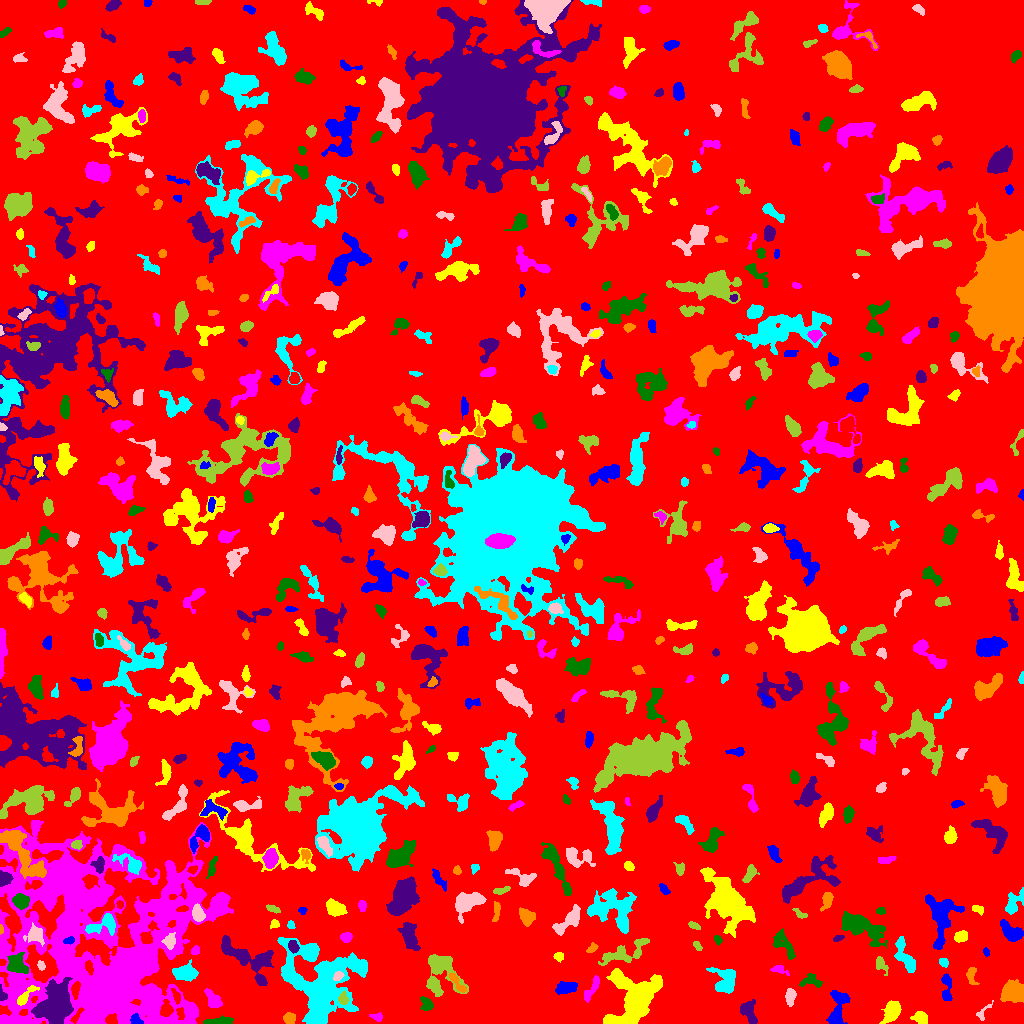

The data file committed next to this chart (first rows):
ID, X, Y, A, B, theta, total_flux, mu_max, mu_median, mu_mean, R_fwhm, R_e, R10, R90, x_start, x_end, y_start, y_end, area, greylevel
0, 495.7, 499.6, 297.4, 286.9, -0.8966, 3342057, 19.0, 4.0, 4.262, 98.49, 258.7, 98.78, 403.5, 0, 1023, 0, 1023, 784240, 4.262
1, 136.5, 4.081, 3.431, 2.145, -0.7553, 234.0, 5.0, 2.0, 2.229, 3.785, 3.192, 1.262, 4.82, 130, 143, 0, 10, 105, 18.23
2, 920, 6.129, 3.267, 2.575, -0.3426, 529.0, 10.0, 2.0, 3.168, 3.868, 3.523, 1.262, 5.863, 910, 927, 0, 12, 167, 11.17
3, 377.6, 6.253, 2.272, 1.793, 0.0115, 154.0, 5.0, 2.0, 1.75, 3.192, 2.459, 0.9772, 3.742, 369, 382, 2, 11, 88, 13.75
4, 219.1, 2.127, 7.96, 1.627, 0.05126, 850.0, 11.0, 5.0, 4.67, 4.514, 4.222, 1.596, 6.507, 203, 233, 0, 8, 182, 12.67
5, 748.7, 12.26, 6.025, 3.305, -1.213, 1075, 9.0, 4.0, 3.938, 5.726, 5.046, 2.034, 7.959, 740, 757, 0, 24, 273, 10.94
6, 289.1, 5.057, 2.853, 2.424, 0.1577, 582.0, 11.0, 4.0, 4.512, 3.827, 3.385, 1.382, 5.323, 283, 295, 0, 11, 129, 14.51
7, 320.3, 41.01, 21.9, 19.62, -1.042, 24323, 20.0, 7.0, 7.359, 16.06, 18.67, 7.247, 28.66, 277, 367, 0, 86, 3305, 14.36
8, 983, 10.63, 6.096, 2.225, 0.9157, 338.0, 8.0, 3.0, 3.25, 3.338, 3.241, 1.128, 5.171, 976, 993, 3, 23, 104, 11.25
9, 343.4, 24.93, 3.133, 2.285, -1.5, 384.0, 8.0, 3.0, 3.459, 4.029, 3.29, 1.262, 5.14, 338, 349, 19, 33, 111, 18.46
10, 176.2, 27.51, 3.768, 1.651, -1.201, 257.0, 5.0, 2.0, 2.622, 3.785, 3.038, 1.262, 4.787, 171, 180, 19, 35, 98, 15.62
11, 837.4, 15.12, 10.82, 4.119, 1.381, 1582, 9.0, 4.0, 3.714, 6.864, 6.457, 2.459, 10.03, 826, 850, 0, 33, 426, 10.71
12, 891.6, 12.05, 6.147, 3.37, 1.017, 1431, 10.0, 4.0, 4.5, 7.001, 5.642, 2.257, 8.612, 879, 901, 0, 23, 318, 11.5
13, 213.1, 23.1, 4.904, 2.841, -0.9607, 620.0, 6.0, 3.0, 2.768, 6.232, 4.514, 1.784, 7.024, 204, 222, 16, 35, 224, 12.77
14, 426.6, 18.64, 3.571, 2.787, -0.9894, 673.0, 10.0, 4.0, 4.517, 4.37, 3.742, 1.493, 6.024, 420, 433, 13, 27, 149, 16.52
15, 2.225, 29.6, 4.363, 1.675, -1.284, 173.0, 4.0, 2.0, 2.11, 4.184, 2.821, 1.128, 4.297, 0, 7, 23, 39, 82, 16.11
16, 1012, 31.31, 5.364, 4.875, 0.09042, 2727, 17.0, 6.0, 6.101, 5.754, 6.507, 2.459, 10.05, 1000, 1023, 21, 44, 447, 13.1
17, 725.5, 42.86, 6.809, 5.619, 1.543, 2231, 11.0, 5.0, 5.013, 7.777, 6.58, 2.646, 10.17, 706, 735, 30, 56, 445, 14.01
18, 790.4, 27.0, 3.976, 2.225, 1.459, 838.0, 12.0, 5.0, 5.372, 4.478, 3.656, 1.382, 6.05, 785, 796, 17, 35, 156, 12.37
19, 440.5, 52.31, 11.86, 8.401, -1.142, 3717, 13.0, 4.0, 4.815, 7.527, 8.311, 3.192, 13.63, 426, 468, 27, 69, 772, 13.81
20, 517.8, 12.32, 18.23, 9.812, -0.1445, 41934, 73.0, 6.0, 14.39, 11.07, 11.44, 4.406, 22.28, 450, 562, 0, 59, 2915, 22.39
21, 565.7, 35.59, 5.368, 2.68, 0.1689, 1110, 9.0, 5.0, 4.703, 6.155, 4.787, 1.954, 7.421, 555, 577, 29, 42, 236, 14.7
22, 24.88, 26.73, 6.842, 2.184, 0.8046, 795.0, 9.0, 4.0, 4.368, 5.015, 4.26, 1.693, 6.676, 17, 39, 18, 38, 182, 19.37
23, 591.6, 34.22, 7.663, 2.095, 1.026, 729.0, 8.0, 4.0, 3.738, 5.754, 4.549, 1.784, 6.933, 584, 599, 21, 48, 195, 12.74
24, 810.7, 42.33, 5.623, 2.991, -0.07269, 455.0, 5.0, 2.0, 2.42, 4.886, 4.37, 1.693, 6.747, 799, 822, 36, 50, 188, 11.42
25, 54.78, 18.4, 10.4, 8.111, 0.8005, 5836, 13.0, 4.0, 4.992, 10.4, 9.918, 3.949, 16.1, 31, 73, 0, 46, 1169, 17.99
26, 456.5, 41.5, 6.709, 1.866, -0.9181, 599.0, 9.0, 4.0, 3.89, 3.949, 3.868, 1.493, 6.155, 449, 466, 31, 50, 154, 17.89
27, 185.7, 51.06, 5.489, 3.496, 0.1011, 1895, 14.0, 5.0, 5.623, 5.917, 5.202, 2.111, 8.593, 172, 198, 42, 64, 337, 14.62
28, 338.1, 47.33, 2.45, 1.703, 0.6533, 207.0, 8.0, 2.0, 2.435, 2.877, 2.523, 0.7979, 4.107, 333, 344, 43, 52, 85, 19.44
29, 881, 58.85, 4.642, 2.474, -1.058, 384.0, 5.0, 2.0, 2.704, 4.687, 3.7, 1.493, 5.781, 876, 888, 48, 67, 142, 9.704
30, 507.4, 44.64, 2.607, 1.503, 1.117, 162.0, 5.0, 2.0, 2.382, 3.038, 2.523, 0.9772, 3.909, 504, 511, 40, 50, 68, 15.38
31, 946.5, 35.76, 8.842, 2.141, -1.515, 512.0, 6.0, 2.0, 2.415, 5.202, 4.068, 1.596, 6.555, 941, 952, 23, 50, 212, 10.42
32, 634, 26.32, 14.76, 11.54, 0.979, 12290, 20.0, 7.0, 7.508, 12.44, 12.73, 4.886, 19.71, 603, 662, 0, 55, 1637, 15.51
33, 779, 53.69, 4.856, 1.922, -0.2694, 223.0, 4.0, 2.0, 1.973, 5.015, 3.523, 1.382, 5.293, 770, 789, 48, 58, 113, 11.97
34, 17.21, 59.01, 5.536, 4.311, -0.8394, 1549, 9.0, 5.0, 4.752, 7.527, 5.944, 2.394, 8.992, 7, 28, 50, 71, 326, 15.75
35, 246.5, 65.9, 17.34, 6.757, -0.5513, 5024, 12.0, 6.0, 5.876, 11.77, 9.541, 3.742, 14.67, 221, 273, 38, 88, 855, 13.88
36, 970.9, 48.44, 4.353, 2.104, -1.513, 248.0, 5.0, 2.0, 1.746, 3.241, 3.385, 1.128, 5.47, 966, 979, 39, 56, 142, 9.746
37, 943.8, 60.95, 2.314, 1.901, -0.5675, 268.0, 7.0, 3.0, 3.392, 3.432, 2.646, 0.9772, 4.146, 939, 948, 56, 65, 79, 11.39
38, 40.87, 58.01, 2.17, 1.522, -1.133, 173.0, 8.0, 2.0, 2.544, 2.394, 2.185, 0.7979, 3.613, 37, 45, 53, 63, 68, 11.54
39, 625.6, 71.3, 14.33, 4.46, 0.3785, 1850, 9.0, 3.0, 3.671, 6.628, 7.247, 2.706, 11.2, 598, 649, 58, 85, 504, 11.67
40, 850.7, 56.21, 4.356, 2.535, -1.462, 1071, 13.0, 4.0, 5.25, 4.951, 4.068, 1.596, 6.58, 845, 858, 47, 65, 204, 13.25
41, 986.2, 71.38, 2.16, 1.46, -1.291, 162.0, 7.0, 3.0, 3.115, 2.646, 2.257, 0.7979, 3.478, 983, 989, 67, 76, 52, 10.12
42, 559, 67.15, 2.138, 2.028, 1.007, 204.0, 6.0, 2.0, 2.488, 3.523, 2.585, 0.9772, 4.146, 553, 563, 61, 71, 82, 11.49
43, 195.4, 72.93, 2.314, 1.977, 0.7394, 223.0, 6.0, 3.0, 3.014, 3.7, 2.706, 0.9772, 4.297, 191, 199, 69, 78, 74, 14.01
44, 783.7, 78.43, 8.338, 3.69, -0.8943, 663.0, 7.0, 2.0, 2.118, 3.656, 5.262, 1.871, 8.425, 773, 795, 64, 95, 313, 11.12
45, 293.3, 77.12, 2.805, 2.098, -1.258, 318.0, 7.0, 3.0, 2.695, 3.568, 3.09, 1.128, 4.853, 288, 299, 70, 83, 118, 18.69
46, 591.9, 74.95, 2.994, 1.745, 0.698, 316.0, 8.0, 4.0, 3.807, 3.7, 2.821, 1.128, 4.442, 586, 598, 71, 81, 83, 11.81
47, 905.6, 65.59, 9.315, 3.375, -1.097, 1870, 13.0, 5.0, 5.013, 6.103, 5.836, 2.185, 9.271, 894, 915, 51, 87, 373, 12.01
48, 35.51, 88.87, 3.866, 3.459, -0.04859, 1008, 10.0, 3.0, 4.016, 5.698, 4.37, 1.784, 6.933, 23, 44, 77, 101, 251, 17.02
49, 697.3, 77.27, 2.549, 1.581, -0.936, 172.0, 5.0, 2.0, 2.493, 3.241, 2.523, 0.9772, 3.909, 693, 702, 73, 82, 69, 15.49
50, 476.7, 67.45, 11.88, 7.141, -1.335, 4628, 12.0, 5.0, 5.562, 11.49, 9.39, 3.7, 14.31, 460, 496, 42, 90, 832, 15.56
51, 68.44, 82.61, 2.901, 1.7, 0.2769, 248.0, 5.0, 4.0, 3.307, 3.949, 2.821, 1.128, 4.222, 63, 74, 79, 87, 75, 18.31
52, 961.1, 86.86, 3.344, 2.458, 0.3901, 432.0, 6.0, 3.0, 3.064, 5.202, 3.742, 1.493, 5.67, 954, 967, 81, 93, 141, 11.06
53, 346.5, 86.41, 2.627, 2.209, 0.3548, 565.0, 13.0, 5.0, 5.136, 3.338, 3.038, 1.128, 4.886, 340, 352, 81, 91, 110, 13.14
54, 717.4, 84.02, 2.288, 1.594, -1.096, 230.0, 7.0, 3.0, 3.433, 3.141, 2.326, 0.9772, 3.742, 714, 722, 78, 88, 67, 13.43
55, 838.1, 85.23, 2.729, 1.359, 0.2892, 189.0, 6.0, 3.0, 3.0, 3.523, 2.459, 0.9772, 3.742, 833, 844, 82, 88, 63, 10.0
56, 0.949, 93.94, 2.099, 0.9066, -1.547, 98.0, 6.0, 3.0, 2.722, 2.459, 1.693, 0.5642, 2.646, 0, 3, 89, 99, 36, 17.72
57, 104.9, 100.4, 7.764, 4.16, 0.3974, 1480, 15.0, 3.0, 4.366, 4.478, 4.787, 1.784, 8.519, 85, 115, 88, 110, 339, 17.37
58, 169.4, 82.02, 3.433, 2.833, 1.269, 661.0, 10.0, 4.0, 4.131, 4.478, 3.785, 1.382, 6.077, 161, 175, 74, 91, 160, 20.13
59, 694, 97.84, 2.919, 1.401, -0.3689, 203.0, 6.0, 2.0, 2.57, 3.478, 2.523, 0.9772, 3.949, 688, 700, 94, 102, 79, 14.57
... 564 more rows
